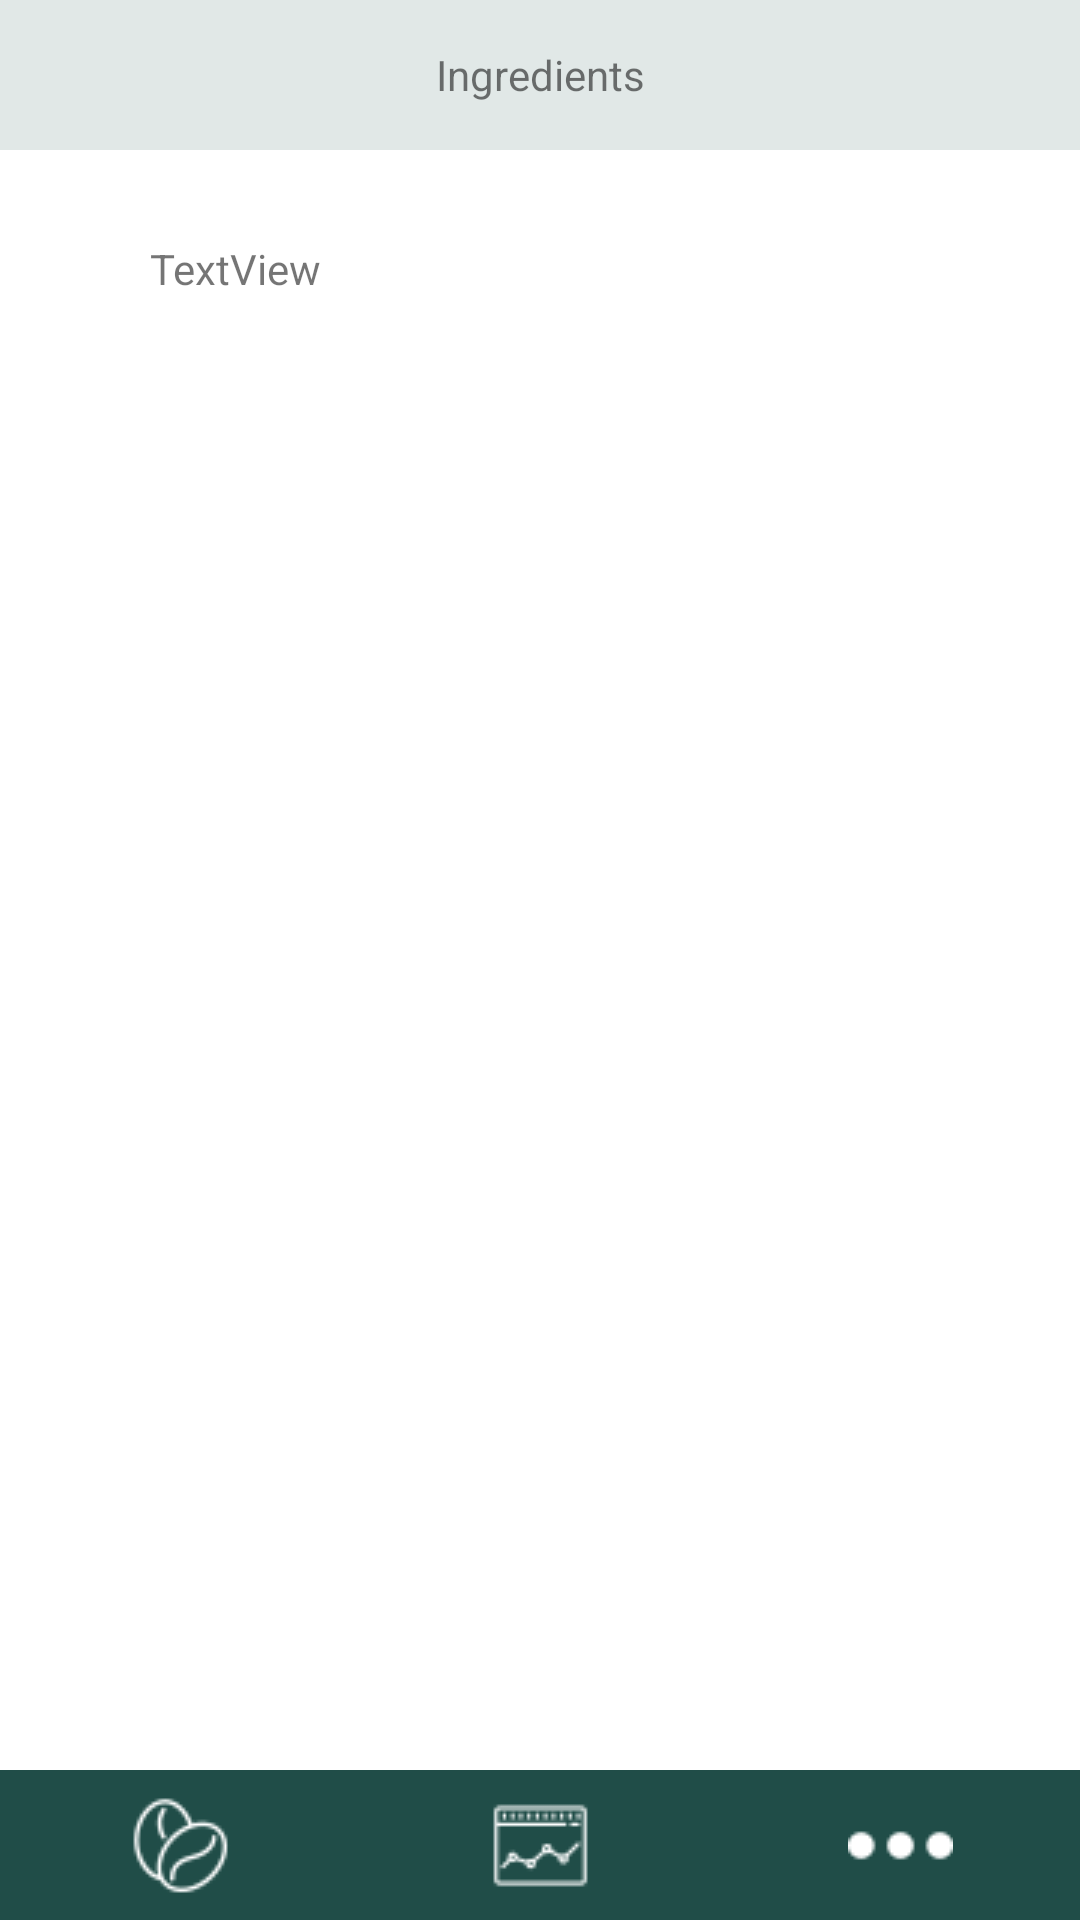

Write the Android layout XML for this screen, with the resource values it uses.
<!-- AndroidManifest.xml: application theme Theme.BeanTherePodThat -->
<!-- res/layout/ingredients_fragment.xml -->
<?xml version="1.0" encoding="utf-8"?>
<androidx.constraintlayout.widget.ConstraintLayout xmlns:android="http://schemas.android.com/apk/res/android"
    xmlns:tools="http://schemas.android.com/tools"
    android:layout_width="match_parent"
    android:layout_height="match_parent"
    xmlns:app="http://schemas.android.com/apk/res-auto"
    tools:context=".ui.IngredientsFragment">
    <TextView
        android:id="@+id/textView3"
        android:layout_width="0dp"
        android:layout_height="50dp"
        android:background="@drawable/coffeedetails_btnbackground"
        android:gravity="center_horizontal|center_vertical"
        android:text="@string/ingredients"
        app:layout_constraintEnd_toEndOf="parent"
        app:layout_constraintStart_toStartOf="parent"
        app:layout_constraintTop_toTopOf="parent" />

    <TextView
        android:id="@+id/ingredients"
        android:layout_width="0dp"
        android:layout_height="wrap_content"
        android:layout_marginStart="50dp"
        android:layout_marginLeft="50dp"
        android:layout_marginTop="30dp"
        android:layout_marginEnd="50dp"
        android:layout_marginRight="50dp"
        android:text="TextView"
        app:layout_constraintEnd_toEndOf="parent"
        app:layout_constraintStart_toStartOf="parent"
        app:layout_constraintTop_toBottomOf="@+id/textView3" />

    <LinearLayout
        android:id="@+id/linearLayout"
        android:layout_width="0dp"
        android:layout_height="50dp"
        android:layout_weight="2"
        android:background="@drawable/green_background"
        android:orientation="horizontal"
        app:layout_constraintBottom_toBottomOf="parent"
        app:layout_constraintEnd_toEndOf="parent"
        app:layout_constraintStart_toStartOf="parent">

        <ImageButton
            android:id="@+id/btnCoffeeList"
            android:layout_width="wrap_content"
            android:layout_height="match_parent"
            android:layout_weight="1"
            android:background="@color/greenBackground"
            android:scrollbarThumbHorizontal="@drawable/green_background"
            android:scrollbarThumbVertical="@drawable/green_background"
            android:src="@drawable/bottomnav_beans"
            android:tint="?attr/colorOnPrimary" />

        <ImageButton
            android:id="@+id/btnDashBoard"
            android:layout_width="wrap_content"
            android:layout_height="match_parent"
            android:layout_weight="1"
            android:background="@color/greenBackground"
            android:src="@drawable/bottomnav_graph"
            android:tint="?attr/colorOnPrimary" />

        <ImageButton
            android:id="@+id/btnSettings"
            android:layout_width="wrap_content"
            android:layout_height="match_parent"
            android:layout_weight="1"
            android:background="@color/greenBackground"
            android:src="@drawable/bottomnav_more"
            android:tint="?attr/colorOnPrimary" />
    </LinearLayout>

</androidx.constraintlayout.widget.ConstraintLayout>
<!-- resources referenced by this layout -->
<resources>
  <color name="greenBackground">#204d48</color>
  <!-- drawable bottomnav_beans: png bitmap (drawable-v24, 955 bytes) -->
  <!-- drawable bottomnav_graph: png bitmap (drawable-v24, 654 bytes) -->
  <!-- drawable bottomnav_more: png bitmap (drawable-v24, 318 bytes) -->
  <!-- drawable coffeedetails_btnbackground (drawable) -->
  <?xml version="1.0" encoding="UTF-8"?>
  <shape
      xmlns:android="http://schemas.android.com/apk/res/android">
      <solid android:color="#e1e8e7"/>
  </shape>
  <!-- drawable green_background (drawable) -->
  <?xml version="1.0" encoding="UTF-8"?>
  <shape
      xmlns:android="http://schemas.android.com/apk/res/android">
      <solid android:color="#204d48"/>
  </shape>
  <string name="ingredients">Ingredients</string>
  <style name="Theme.BeanTherePodThat" parent="Theme.MaterialComponents.DayNight.DarkActionBar">
          
          <item name="colorPrimary">@color/greenBackground</item>
          <item name="colorPrimaryVariant">@color/greenBackground</item>
          <item name="colorOnPrimary">@color/white</item>
          
          <item name="colorSecondary">@color/teal_200</item>
          <item name="colorSecondaryVariant">@color/teal_700</item>
          <item name="colorOnSecondary">@color/black</item>
          
          <item name="android:statusBarColor" tools:targetApi="l">?attr/colorPrimaryVariant</item>
          
      </style>
  <color name="white">#FFFFFFFF</color>
  <color name="teal_200">#FF03DAC5</color>
  <color name="teal_700">#FF018786</color>
  <color name="black">#FF000000</color>
</resources>
